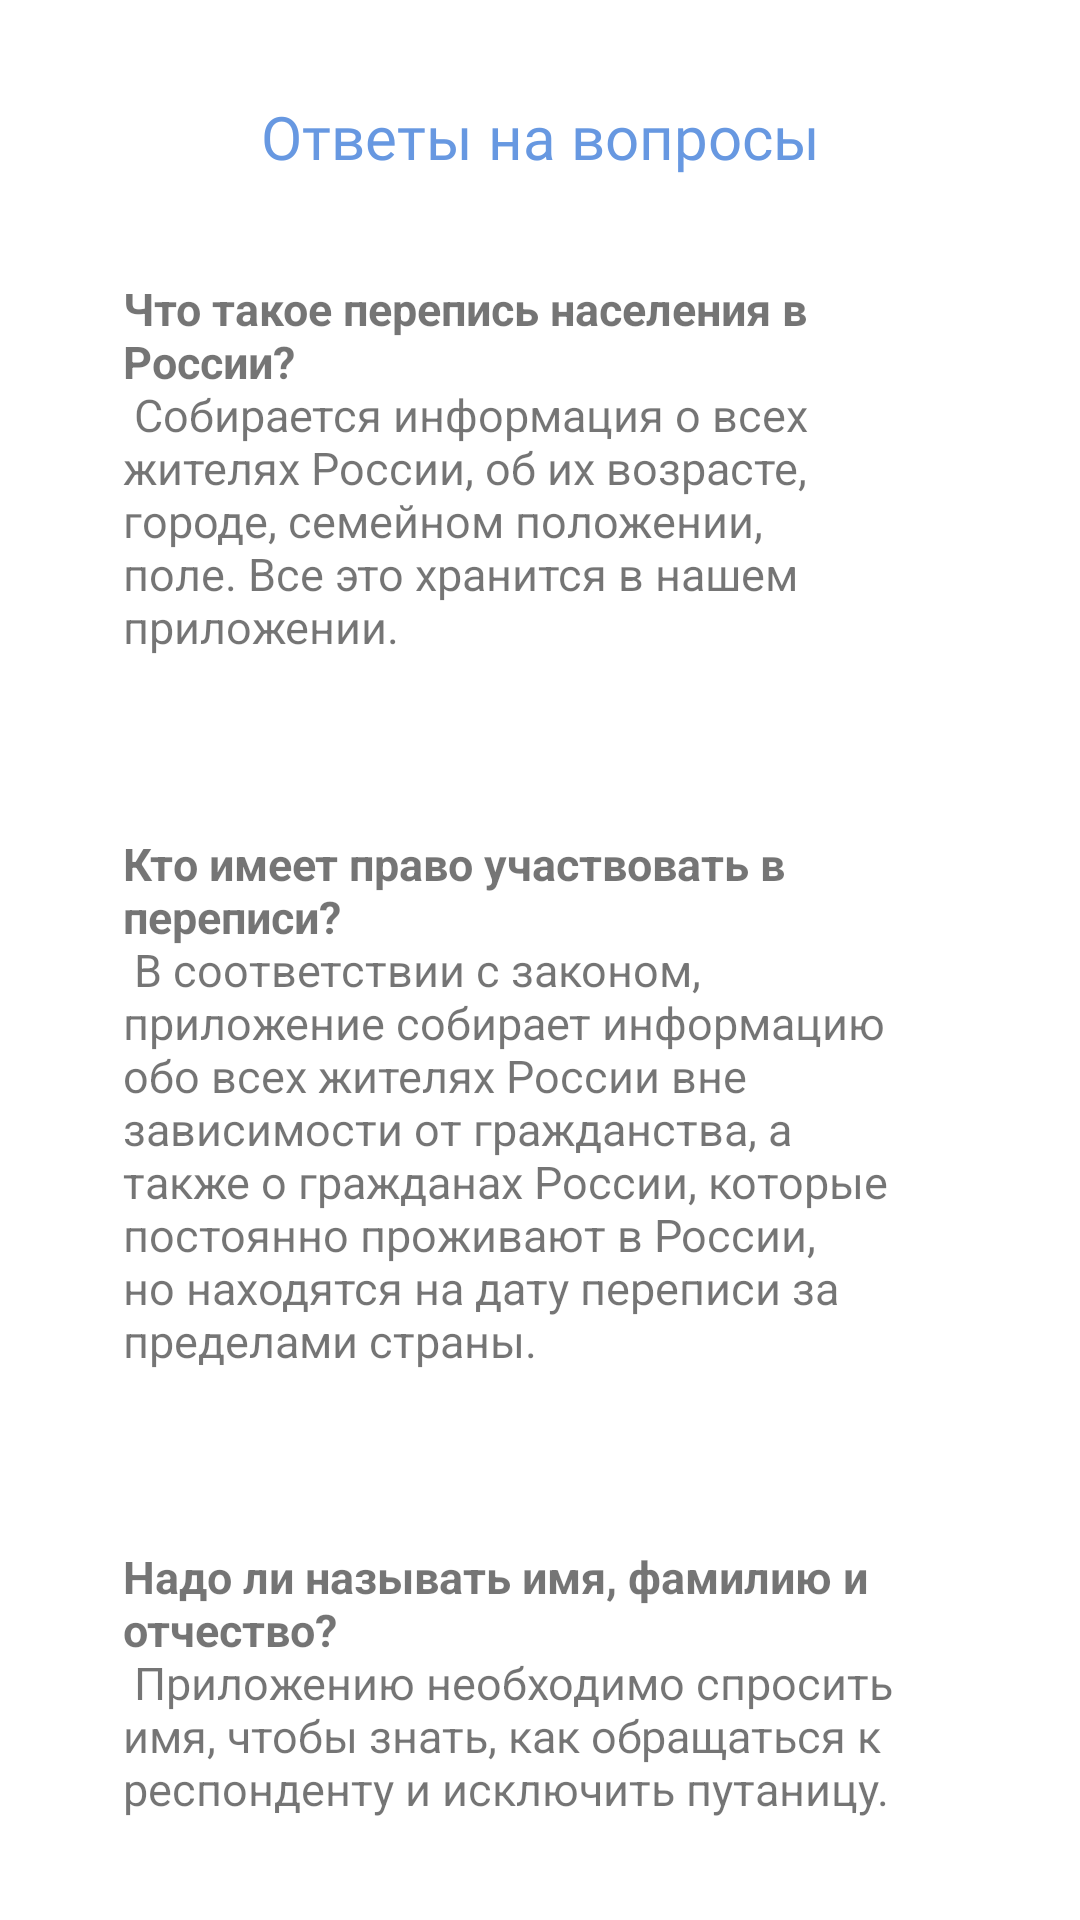

Here is an Android app screen rendered from its layout file. Give the layout XML and the strings, colors and styles it references.
<!-- AndroidManifest.xml: application theme Theme.PopulationCensus -->
<!-- res/layout/fragment_info_of_app.xml -->
<?xml version="1.0" encoding="utf-8"?>
<androidx.constraintlayout.widget.ConstraintLayout xmlns:android="http://schemas.android.com/apk/res/android"
    xmlns:app="http://schemas.android.com/apk/res-auto"
    xmlns:tools="http://schemas.android.com/tools"
    android:id="@+id/infoOfApp"
    android:layout_width="match_parent"
    android:layout_height="match_parent"
    tools:context=".Presentation.ViewModel.onboard.InfoOfApp">

    <TextView
        android:id="@+id/info_title"
        android:layout_width="wrap_content"
        android:layout_height="wrap_content"
        android:layout_alignParentStart="true"
        android:layout_alignParentTop="true"
        android:layout_marginTop="32dp"
        android:gravity="center_vertical"
        android:lineSpacingExtra="8sp"
        android:text="@string/info_about"
        android:textAppearance="@style/population_"
        app:layout_constraintEnd_toEndOf="parent"
        app:layout_constraintStart_toStartOf="parent"
        app:layout_constraintTop_toTopOf="parent" />

    <TextView
        android:id="@+id/ques1"
        android:layout_width="match_parent"
        android:layout_height="wrap_content"
        android:layout_marginStart="16dp"
        android:layout_marginEnd="16dp"
        android:background="@drawable/info"
        android:textSize="15sp"
        android:padding="25dp"
        android:text="@string/ques1"
        app:cardCornerRadius="50dp"
        app:cardElevation="6dp"
        app:layout_constraintBottom_toTopOf="@+id/ques2"
        app:layout_constraintEnd_toEndOf="parent"
        app:layout_constraintHorizontal_bias="0.5"
        app:layout_constraintStart_toStartOf="parent"
        app:layout_constraintTop_toBottomOf="@+id/info_title" />

    <TextView
        android:id="@+id/ques2"
        android:layout_width="match_parent"
        android:layout_height="wrap_content"
        android:layout_marginStart="16dp"
        android:layout_marginEnd="16dp"
        android:background="@drawable/info"
        android:textSize="15sp"
        android:padding="25dp"
        android:text="@string/ques2"
        app:cardCornerRadius="50dp"
        app:cardElevation="6dp"
        app:layout_constraintBottom_toTopOf="@+id/ques3"
        app:layout_constraintEnd_toEndOf="parent"
        app:layout_constraintHorizontal_bias="0.5"
        app:layout_constraintStart_toStartOf="parent"
        app:layout_constraintTop_toBottomOf="@+id/ques1" />

    <TextView
        android:id="@+id/ques3"
        android:layout_width="match_parent"
        android:layout_height="wrap_content"
        android:layout_marginStart="16dp"
        android:layout_marginEnd="16dp"
        android:background="@drawable/info"
        android:textSize="15sp"
        android:padding="25dp"
        android:text="@string/ques3"
        app:cardCornerRadius="50dp"
        app:cardElevation="6dp"
        app:layout_constraintBottom_toBottomOf="parent"
        app:layout_constraintEnd_toEndOf="parent"
        app:layout_constraintHorizontal_bias="0.5"
        app:layout_constraintStart_toStartOf="parent"
        app:layout_constraintTop_toBottomOf="@+id/ques2" />
</androidx.constraintlayout.widget.ConstraintLayout>
<!-- resources referenced by this layout -->
<resources>
  <string name="info_about">Ответы на вопросы</string>
  <string name="ques1"><b>Что такое перепись населения в России?</b>\n
          Собирается информация о всех жителях России, об их возрасте, городе, семейном положении, поле.
          Все это хранится в нашем приложении.
      </string>
  <string name="ques2"><b>Кто имеет право участвовать в переписи?</b>\n
          В соответствии с законом, приложение собирает информацию обо всех жителях России вне зависимости от гражданства, а также о гражданах России, которые постоянно проживают в России, но находятся на дату переписи за пределами страны.
      </string>
  <string name="ques3"><b>Надо ли называть имя, фамилию и отчество?</b>\n
          Приложению необходимо спросить имя, чтобы знать, как обращаться к респонденту и исключить путаницу.
      </string>
  <style name="population_">
          <item name="android:textSize">20sp</item>
          <item name="android:textColor">@color/HavelockBlue</item>
          <item name="android:fontFamily">@font/roboto_bold</item>
  
      </style>
  <style name="Theme.PopulationCensus" parent="Theme.MaterialComponents.DayNight.DarkActionBar">
          
          <item name="colorPrimary">@color/purple_500</item>
          <item name="colorPrimaryVariant">@color/purple_700</item>
          <item name="colorOnPrimary">@color/white</item>
          
          <item name="colorSecondary">@color/teal_200</item>
          <item name="colorSecondaryVariant">@color/teal_700</item>
          <item name="colorOnSecondary">@color/black</item>
          
          <item name="android:statusBarColor" tools:targetApi="l">?attr/colorPrimaryVariant</item>
          
      </style>
  <color name="HavelockBlue">#6798E1</color>
  <color name="purple_500">#FF6200EE</color>
  <color name="purple_700">#FF3700B3</color>
  <color name="white">#FFFFFFFF</color>
  <color name="teal_200">#FF03DAC5</color>
  <color name="teal_700">#FF018786</color>
  <color name="black">#FF000000</color>
</resources>
